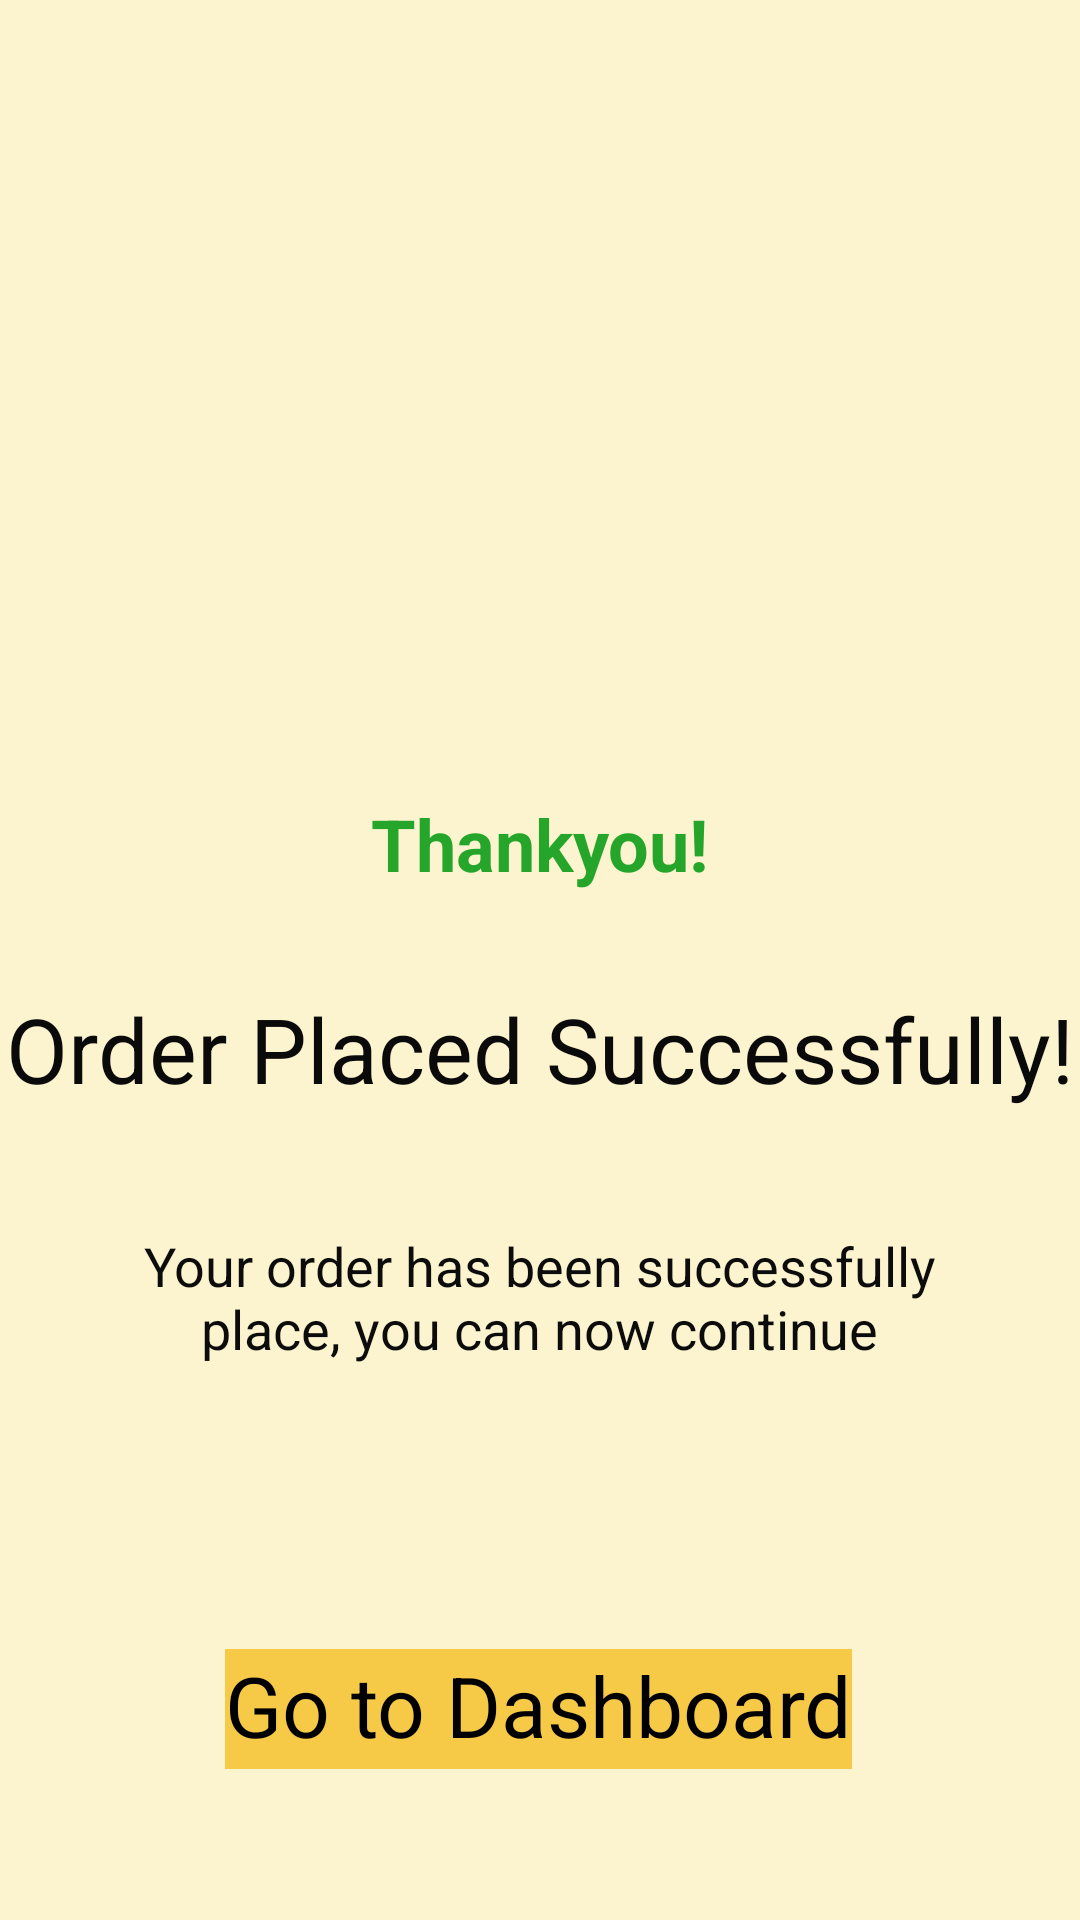

Reconstruct the res/layout file that produces this screen, plus the resources it refers to.
<!-- AndroidManifest.xml: application theme Theme.Grocery_Vendor -->
<!-- res/layout/grocery_payment.xml -->
<?xml version="1.0" encoding="utf-8"?>
<androidx.constraintlayout.widget.ConstraintLayout xmlns:android="http://schemas.android.com/apk/res/android"
    xmlns:app="http://schemas.android.com/apk/res-auto"
    xmlns:tools="http://schemas.android.com/tools"
    android:layout_width="match_parent"
    android:layout_height="match_parent"
    android:background="@color/app_color">

    <ImageView
        android:id="@+id/imageView2"
        android:layout_width="410dp"
        android:layout_height="229dp"
        app:layout_constraintEnd_toEndOf="parent"
        app:layout_constraintStart_toStartOf="parent"
        app:layout_constraintTop_toTopOf="parent"
        app:srcCompat="@drawable/g_logo" />

    <TextView
        android:id="@+id/textView2"
        android:layout_width="wrap_content"
        android:layout_height="wrap_content"
        android:layout_marginTop="36dp"
        android:text="Thankyou!"
        android:textColor="#25A62A"
        android:textSize="24sp"
        android:textStyle="bold"
        app:layout_constraintEnd_toEndOf="parent"
        app:layout_constraintStart_toStartOf="parent"
        app:layout_constraintTop_toBottomOf="@+id/imageView2" />

    <TextView
        android:id="@+id/textView3"
        android:layout_width="wrap_content"
        android:layout_height="wrap_content"
        android:layout_marginTop="32dp"
        android:text="Order Placed Successfully!"
        android:textColor="#0B0A0A"
        android:textSize="30sp"
        app:layout_constraintEnd_toEndOf="parent"
        app:layout_constraintStart_toStartOf="parent"
        app:layout_constraintTop_toBottomOf="@+id/textView2" />

    <TextView
        android:id="@+id/textView4"
        android:layout_width="302dp"
        android:layout_height="48dp"
        android:layout_marginTop="40dp"
        android:text="Your order has been successfully place, you can now continue"
        android:textAlignment="center"
        android:textColor="#0C0C0C"
        android:textSize="18dp"
        app:layout_constraintEnd_toEndOf="parent"
        app:layout_constraintHorizontal_bias="0.495"
        app:layout_constraintStart_toStartOf="parent"
        app:layout_constraintTop_toBottomOf="@+id/textView3" />

    <TextView
        android:id="@+id/button2"
        android:layout_width="wrap_content"
        android:layout_height="40dp"
        android:layout_marginTop="92dp"
        android:background="@color/yellow"
        android:text="Go to Dashboard"
        android:textColor="@color/black"
        android:textSize="28dp"
        app:layout_constraintEnd_toEndOf="parent"
        app:layout_constraintHorizontal_bias="0.497"
        app:layout_constraintStart_toStartOf="parent"
        app:layout_constraintTop_toBottomOf="@+id/textView4" />
</androidx.constraintlayout.widget.ConstraintLayout>
<!-- resources referenced by this layout -->
<resources>
  <color name="app_color">#FCF3CF</color>
  <color name="black">#FF000000</color>
  <color name="yellow">#F6CA47</color>
  <!-- drawable g_logo: png bitmap (drawable, 176737 bytes) -->
  <style name="Theme.Grocery_Vendor" parent="Theme.MaterialComponents.DayNight.DarkActionBar">
          
          <item name="colorPrimary">@color/purple_200</item>
          <item name="colorPrimaryVariant">@color/purple_700</item>
          <item name="colorOnPrimary">@color/black</item>
          
          <item name="colorSecondary">@color/teal_200</item>
          <item name="colorSecondaryVariant">@color/teal_200</item>
          <item name="colorOnSecondary">@color/black</item>
          
          <item name="android:statusBarColor">?attr/colorPrimaryVariant</item>
          
      </style>
  <color name="purple_200">#FFBB86FC</color>
  <color name="purple_700">#FF3700B3</color>
  <color name="teal_200">#FF03DAC5</color>
</resources>
